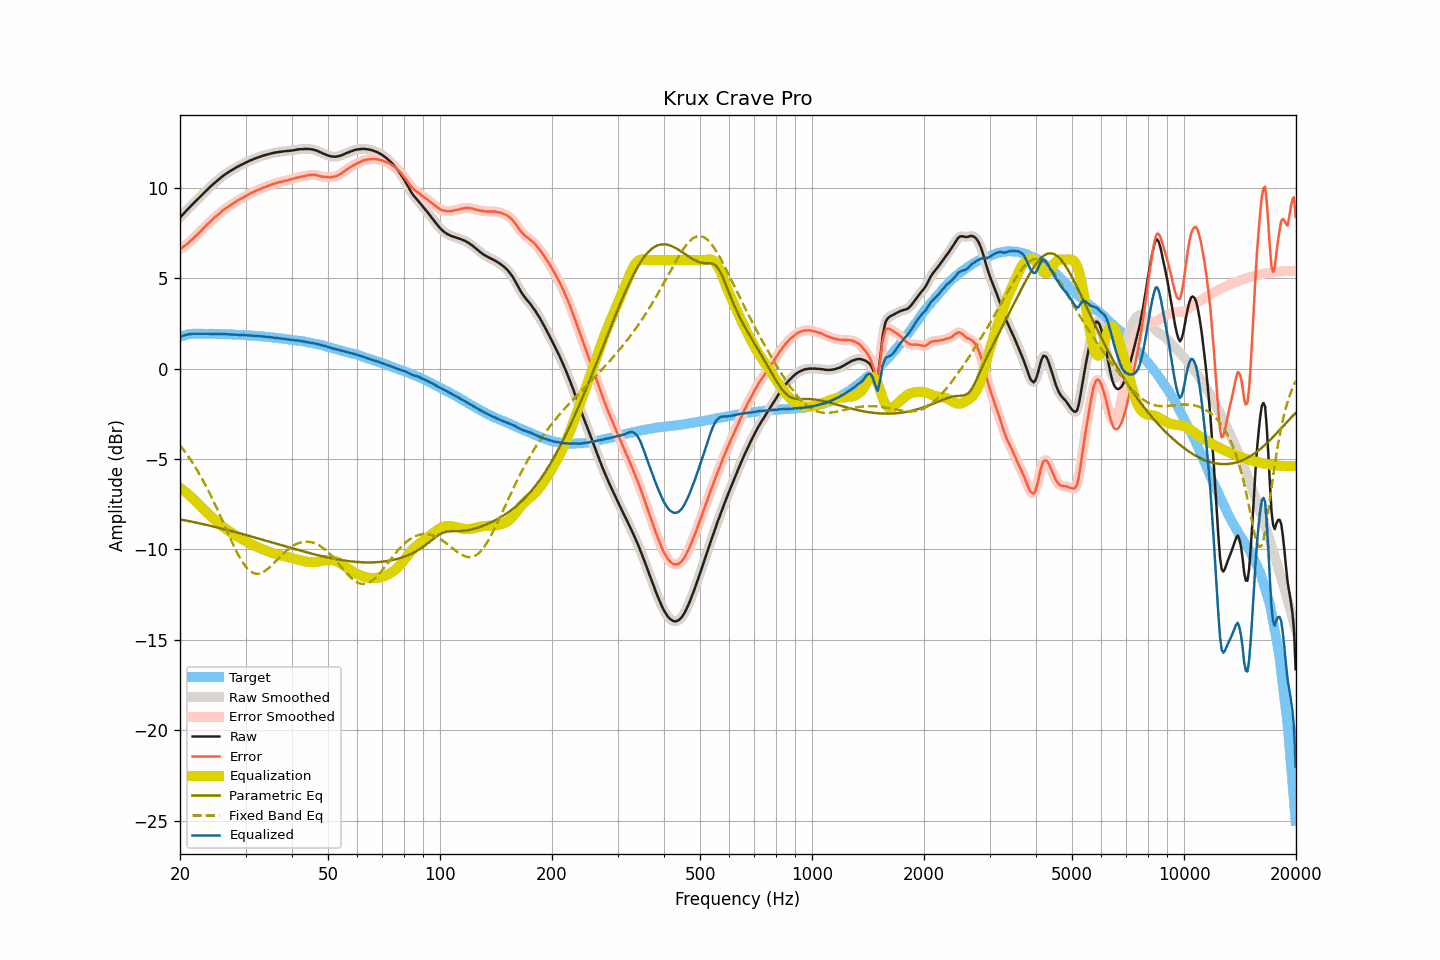

Values plotted in this chart, from the file beside it:
frequency, raw, smoothed, error, error_smoothed, equalization, parametric_eq, fixed_band_eq, equalized_raw, equalized_smoothed, target
20.00, 8.35, 8.35, 6.59, 6.59, -6.59, -8.34, -4.24, 1.76, 1.76, 1.76
20.20, 8.45, 8.45, 6.66, 6.66, -6.66, -8.36, -4.35, 1.79, 1.79, 1.79
20.40, 8.55, 8.55, 6.73, 6.73, -6.72, -8.37, -4.47, 1.83, 1.82, 1.82
20.61, 8.64, 8.64, 6.80, 6.80, -6.79, -8.39, -4.59, 1.84, 1.85, 1.84
20.81, 8.74, 8.74, 6.87, 6.87, -6.87, -8.41, -4.71, 1.87, 1.87, 1.87
21.02, 8.83, 8.83, 6.93, 6.94, -6.94, -8.43, -4.84, 1.89, 1.89, 1.90
21.23, 8.93, 8.93, 7.02, 7.02, -7.02, -8.45, -4.96, 1.91, 1.91, 1.91
21.44, 9.02, 9.02, 7.10, 7.10, -7.10, -8.46, -5.10, 1.92, 1.92, 1.92
21.66, 9.11, 9.11, 7.18, 7.18, -7.18, -8.48, -5.23, 1.93, 1.93, 1.93
21.87, 9.19, 9.19, 7.26, 7.26, -7.26, -8.50, -5.38, 1.93, 1.93, 1.93
22.09, 9.28, 9.28, 7.34, 7.35, -7.35, -8.52, -5.52, 1.93, 1.93, 1.94
22.31, 9.37, 9.37, 7.43, 7.43, -7.44, -8.54, -5.67, 1.93, 1.93, 1.94
22.54, 9.46, 9.46, 7.52, 7.52, -7.53, -8.56, -5.82, 1.93, 1.93, 1.94
22.76, 9.55, 9.55, 7.62, 7.62, -7.62, -8.58, -5.98, 1.93, 1.93, 1.94
22.99, 9.64, 9.64, 7.72, 7.71, -7.71, -8.60, -6.14, 1.93, 1.93, 1.92
23.22, 9.73, 9.73, 7.81, 7.81, -7.80, -8.62, -6.30, 1.93, 1.93, 1.92
23.45, 9.82, 9.82, 7.90, 7.90, -7.89, -8.64, -6.47, 1.93, 1.93, 1.92
23.69, 9.90, 9.90, 7.98, 7.98, -7.98, -8.66, -6.64, 1.92, 1.93, 1.92
23.92, 9.99, 9.99, 8.07, 8.06, -8.06, -8.68, -6.82, 1.93, 1.93, 1.92
24.16, 10.07, 10.07, 8.14, 8.14, -8.15, -8.70, -7.00, 1.92, 1.92, 1.93
24.40, 10.15, 10.15, 8.22, 8.23, -8.23, -8.72, -7.18, 1.92, 1.92, 1.93
24.65, 10.23, 10.23, 8.31, 8.31, -8.31, -8.74, -7.36, 1.92, 1.92, 1.92
24.89, 10.31, 10.31, 8.39, 8.39, -8.39, -8.76, -7.55, 1.92, 1.92, 1.92
25.14, 10.38, 10.38, 8.46, 8.47, -8.47, -8.78, -7.75, 1.91, 1.91, 1.92
25.39, 10.46, 10.46, 8.55, 8.54, -8.55, -8.81, -7.94, 1.91, 1.91, 1.92
25.65, 10.53, 10.53, 8.61, 8.62, -8.62, -8.83, -8.14, 1.91, 1.91, 1.91
25.91, 10.61, 10.61, 8.70, 8.70, -8.70, -8.85, -8.34, 1.91, 1.91, 1.90
26.16, 10.68, 10.68, 8.78, 8.77, -8.77, -8.87, -8.54, 1.91, 1.91, 1.90
26.43, 10.74, 10.74, 8.84, 8.84, -8.83, -8.89, -8.74, 1.91, 1.91, 1.90
26.69, 10.80, 10.80, 8.90, 8.90, -8.90, -8.92, -8.94, 1.90, 1.90, 1.90
26.96, 10.86, 10.86, 8.96, 8.96, -8.96, -8.94, -9.14, 1.90, 1.90, 1.90
27.23, 10.92, 10.92, 9.02, 9.02, -9.02, -8.96, -9.33, 1.90, 1.89, 1.90
27.50, 10.97, 10.97, 9.07, 9.08, -9.08, -8.99, -9.53, 1.89, 1.89, 1.90
27.77, 11.02, 11.02, 9.14, 9.14, -9.14, -9.01, -9.72, 1.88, 1.89, 1.89
28.05, 11.08, 11.08, 9.20, 9.20, -9.20, -9.03, -9.91, 1.89, 1.88, 1.88
28.33, 11.13, 11.13, 9.26, 9.25, -9.25, -9.06, -10.09, 1.88, 1.88, 1.87
28.62, 11.18, 11.18, 9.31, 9.31, -9.30, -9.08, -10.26, 1.88, 1.88, 1.87
28.90, 11.22, 11.22, 9.35, 9.36, -9.36, -9.11, -10.42, 1.87, 1.87, 1.87
29.19, 11.27, 11.27, 9.41, 9.40, -9.41, -9.13, -10.58, 1.86, 1.86, 1.86
29.48, 11.31, 11.31, 9.44, 9.45, -9.46, -9.15, -10.72, 1.85, 1.86, 1.87
29.78, 11.36, 11.36, 9.51, 9.50, -9.50, -9.18, -10.85, 1.85, 1.85, 1.85
30.08, 11.40, 11.40, 9.55, 9.55, -9.55, -9.20, -10.96, 1.85, 1.85, 1.85
30.38, 11.44, 11.44, 9.60, 9.60, -9.60, -9.23, -11.07, 1.84, 1.84, 1.84
30.68, 11.49, 11.49, 9.65, 9.65, -9.65, -9.25, -11.15, 1.84, 1.84, 1.84
30.99, 11.53, 11.53, 9.70, 9.70, -9.69, -9.28, -11.23, 1.83, 1.83, 1.83
31.30, 11.56, 11.56, 9.74, 9.74, -9.74, -9.30, -11.28, 1.82, 1.82, 1.82
31.61, 11.60, 11.60, 9.78, 9.78, -9.78, -9.33, -11.32, 1.82, 1.82, 1.82
31.93, 11.64, 11.64, 9.83, 9.83, -9.83, -9.35, -11.34, 1.81, 1.81, 1.81
32.24, 11.67, 11.67, 9.87, 9.87, -9.87, -9.38, -11.35, 1.80, 1.80, 1.80
32.57, 11.70, 11.70, 9.91, 9.91, -9.90, -9.40, -11.34, 1.79, 1.80, 1.79
32.89, 11.73, 11.73, 9.94, 9.94, -9.94, -9.43, -11.32, 1.79, 1.79, 1.79
33.22, 11.76, 11.76, 9.98, 9.98, -9.98, -9.46, -11.28, 1.78, 1.78, 1.78
33.55, 11.79, 11.79, 10.01, 10.01, -10.01, -9.48, -11.24, 1.78, 1.77, 1.78
33.89, 11.81, 11.81, 10.05, 10.05, -10.05, -9.51, -11.18, 1.76, 1.76, 1.76
34.23, 11.84, 11.84, 10.08, 10.08, -10.08, -9.53, -11.12, 1.76, 1.75, 1.76
34.57, 11.86, 11.86, 10.11, 10.12, -10.12, -9.56, -11.04, 1.74, 1.75, 1.75
34.92, 11.89, 11.89, 10.16, 10.15, -10.15, -9.58, -10.97, 1.74, 1.74, 1.73
35.27, 11.91, 11.91, 10.18, 10.18, -10.18, -9.61, -10.88, 1.73, 1.73, 1.73
35.62, 11.93, 11.93, 10.21, 10.21, -10.21, -9.64, -10.80, 1.72, 1.72, 1.72
35.97, 11.95, 11.95, 10.25, 10.24, -10.24, -9.66, -10.71, 1.71, 1.71, 1.70
... 635 more rows
